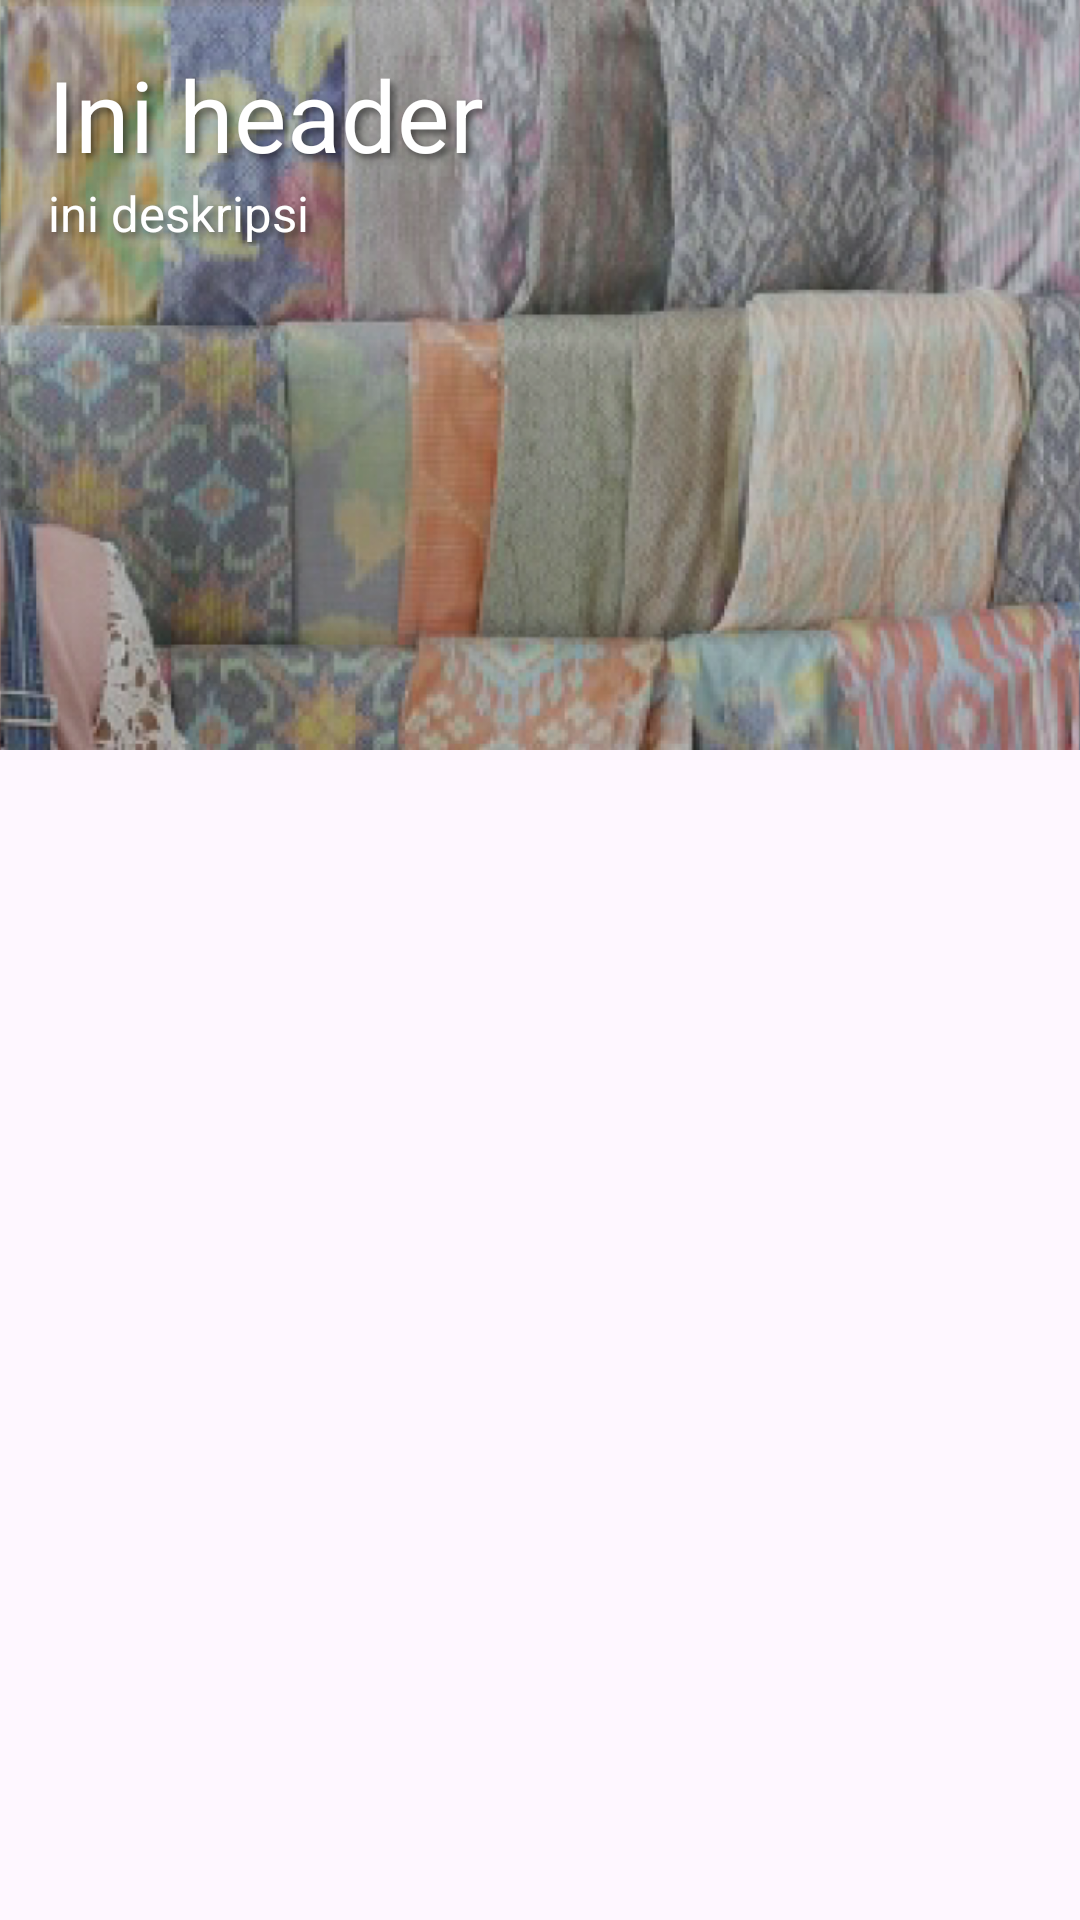

Reconstruct the res/layout file that produces this screen, plus the resources it refers to.
<!-- AndroidManifest.xml: application theme Theme.BatikCam -->
<!-- res/layout/fragment_category_detail.xml -->
<?xml version="1.0" encoding="utf-8"?>
<androidx.coordinatorlayout.widget.CoordinatorLayout
    xmlns:android="http://schemas.android.com/apk/res/android"
    xmlns:app="http://schemas.android.com/apk/res-auto"
    android:layout_width="match_parent"
    android:layout_height="match_parent"
    android:paddingBottom="?attr/actionBarSize"
    android:fitsSystemWindows="true">

    <com.google.android.material.appbar.AppBarLayout
        android:id="@+id/app_bar"
        android:layout_width="match_parent"
        android:layout_height="@dimen/category_app_bar_height"
        android:fitsSystemWindows="true"
        android:theme="@style/Theme.BatikCam.AppBarOverlay">

        <com.google.android.material.appbar.CollapsingToolbarLayout
            android:id="@+id/toolbar_layout"
            style="@style/Widget.MaterialComponents.Toolbar.Primary"
            android:layout_width="match_parent"
            android:layout_height="match_parent"
            android:fitsSystemWindows="true"
            app:contentScrim="?attr/colorPrimary"
            app:layout_scrollFlags="scroll|exitUntilCollapsed"
            app:toolbarId="@+id/toolbar">

            
            <FrameLayout
                android:layout_width="match_parent"
                android:layout_height="match_parent"
                android:fitsSystemWindows="true"
                app:layout_collapseMode="parallax">

                
                <ImageView
                    android:id="@+id/category_detail_image"
                    android:layout_width="match_parent"
                    android:layout_height="match_parent"
                    android:src="@drawable/navbar_category"
                    android:scaleType="centerCrop" />

                
                <View
                    android:layout_width="match_parent"
                    android:layout_height="match_parent"
                    android:background="#504E4E4E" />
            </FrameLayout>

            
            <androidx.appcompat.widget.Toolbar
                android:id="@+id/toolbar"
                android:layout_width="match_parent"
                android:layout_height="?attr/actionBarSize"
                app:layout_collapseMode="pin"
                app:popupTheme="@style/Theme.BatikCam.PopupOverlay" />

        </com.google.android.material.appbar.CollapsingToolbarLayout>
    </com.google.android.material.appbar.AppBarLayout>

    
    <androidx.core.widget.NestedScrollView
        android:layout_width="match_parent"
        android:layout_height="match_parent"
        android:padding="16dp">
        <LinearLayout
            android:layout_width="match_parent"
            android:layout_height="wrap_content"
            android:orientation="vertical">

            <TextView
                android:id="@+id/category_detail_title"
                android:layout_width="match_parent"
                android:layout_height="wrap_content"
                android:text="Ini header"
                android:textColor="@color/white"
                android:textSize="16pt"
                android:shadowColor="#80000000"
                android:shadowDx="4"
                android:shadowDy="4"
                android:shadowRadius="6" />

            <TextView
                android:id="@+id/category_detail_subtitle"
                android:layout_width="match_parent"
                android:layout_height="wrap_content"
                android:text="ini deskripsi"
                android:textColor="@color/white"
                android:textSize="8pt"
                android:shadowColor="#80000000"
                android:shadowDx="4"
                android:shadowDy="4"
                android:shadowRadius="6" />

        </LinearLayout>

    </androidx.core.widget.NestedScrollView>

    <androidx.recyclerview.widget.RecyclerView
        android:background="@color/white"
        android:id="@+id/category_detail_content"
        android:layout_width="match_parent"
        android:layout_height="wrap_content"
        app:layout_behavior="@string/appbar_scrolling_view_behavior" />

</androidx.coordinatorlayout.widget.CoordinatorLayout>
<!-- resources referenced by this layout -->
<resources>
  <color name="white">#FFFFFFFF</color>
  <dimen name="category_app_bar_height">250dp</dimen>
  <!-- drawable navbar_category: png bitmap (drawable, 878363 bytes) -->
  <style name="Theme.BatikCam.AppBarOverlay" parent="ThemeOverlay.AppCompat.Dark.ActionBar" />
  <style name="Theme.BatikCam.PopupOverlay" parent="ThemeOverlay.AppCompat.Light" />
  <style name="Theme.BatikCam" parent="Theme.MaterialComponents.DayNight.DarkActionBar">
          <item name="colorPrimary">@color/brown</item>
          <item name="colorPrimaryVariant">@color/brown_dark</item>
          <item name="colorOnPrimary">@color/white</item>
          
          <item name="colorSecondary">@color/teal_200</item>
          <item name="colorSecondaryVariant">@color/teal_700</item>
          <item name="colorOnSecondary">@color/black</item>
          
  
          
          <item name="android:windowTranslucentStatus">true</item>
          <item name="android:windowTranslucentNavigation">true</item>
          
          <item name="android:statusBarColor">@android:color/transparent</item>
          <item name="android:navigationBarColor">@android:color/transparent</item>
      </style>
  <color name="brown">#795757</color>
  <color name="brown_dark">#3B3030</color>
  <color name="teal_200">#FF03DAC5</color>
  <color name="teal_700">#FF018786</color>
  <color name="black">#FF000000</color>
</resources>
